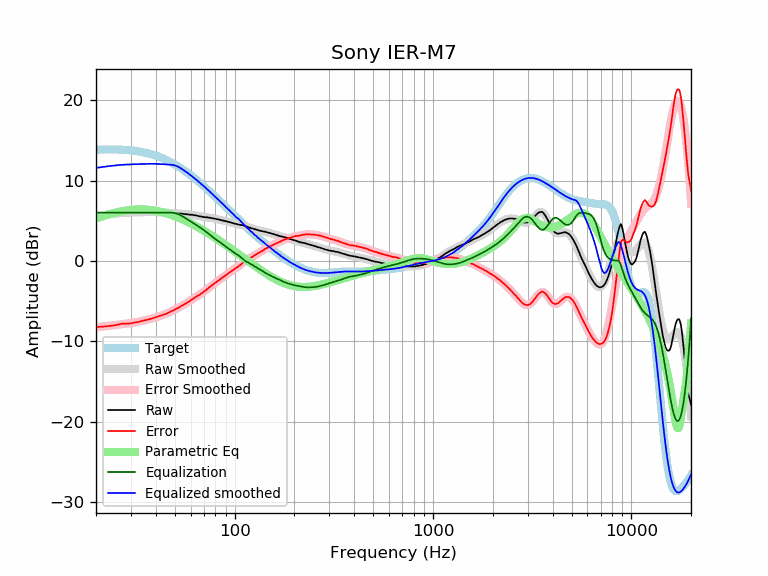

Values plotted in this chart, from the file beside it:
frequency, raw, error, smoothed, error_smoothed, equalization, parametric_eq, equalized_raw, equalized_smoothed, target
20, 5.59, -8.25, 5.57, -8.27, 6.00, 5.26, 11.59, 11.57, 13.84
21, 5.66, -8.20, 5.65, -8.21, 6.00, 5.44, 11.66, 11.65, 13.85
22, 5.70, -8.17, 5.71, -8.15, 6.00, 5.60, 11.70, 11.71, 13.87
23, 5.75, -8.13, 5.78, -8.10, 6.00, 5.75, 11.75, 11.78, 13.87
24, 5.80, -8.08, 5.83, -8.04, 6.00, 5.88, 11.80, 11.83, 13.87
25, 5.86, -8.01, 5.88, -7.99, 6.00, 5.99, 11.86, 11.88, 13.87
26, 5.94, -7.92, 5.92, -7.94, 6.00, 6.09, 11.94, 11.92, 13.86
27, 6.03, -7.81, 5.95, -7.89, 6.00, 6.17, 12.03, 11.95, 13.84
28, 6.01, -7.81, 5.98, -7.84, 6.00, 6.24, 12.01, 11.98, 13.82
29, 5.98, -7.81, 6.00, -7.79, 6.00, 6.30, 11.98, 12.00, 13.79
30, 5.98, -7.78, 6.02, -7.74, 6.00, 6.34, 11.98, 12.02, 13.75
31, 6.03, -7.69, 6.03, -7.68, 6.00, 6.37, 12.03, 12.03, 13.71
32, 6.03, -7.64, 6.04, -7.63, 6.00, 6.39, 12.03, 12.04, 13.67
33, 6.03, -7.59, 6.05, -7.57, 6.00, 6.40, 12.03, 12.05, 13.62
34, 6.08, -7.48, 6.06, -7.50, 6.00, 6.40, 12.08, 12.06, 13.56
35, 6.08, -7.42, 6.07, -7.43, 6.00, 6.39, 12.08, 12.07, 13.49
36, 6.08, -7.35, 6.07, -7.35, 6.00, 6.38, 12.08, 12.07, 13.43
37, 6.08, -7.28, 6.08, -7.27, 6.00, 6.35, 12.08, 12.08, 13.35
38, 6.08, -7.20, 6.08, -7.19, 6.00, 6.32, 12.08, 12.08, 13.27
39, 6.08, -7.11, 6.08, -7.11, 6.00, 6.28, 12.08, 12.08, 13.19
40, 6.08, -7.02, 6.08, -7.02, 6.00, 6.23, 12.08, 12.08, 13.10
41, 6.08, -6.93, 6.07, -6.94, 6.00, 6.18, 12.08, 12.07, 13.01
42, 6.08, -6.83, 6.05, -6.85, 6.00, 6.13, 12.08, 12.05, 12.91
43, 6.04, -6.77, 6.04, -6.77, 6.00, 6.07, 12.04, 12.04, 12.81
44, 6.03, -6.67, 6.02, -6.67, 6.00, 6.01, 12.03, 12.02, 12.70
45, 5.98, -6.61, 6.01, -6.58, 6.00, 5.94, 11.98, 12.01, 12.59
46, 5.98, -6.50, 5.99, -6.48, 6.00, 5.87, 11.98, 11.99, 12.47
47, 5.98, -6.38, 5.98, -6.38, 6.00, 5.79, 11.98, 11.98, 12.36
48, 5.98, -6.26, 5.96, -6.28, 6.00, 5.72, 11.98, 11.96, 12.24
49, 5.94, -6.18, 5.95, -6.17, 5.98, 5.64, 11.92, 11.93, 12.12
50, 5.94, -6.05, 5.93, -6.06, 5.94, 5.56, 11.88, 11.87, 11.99
51, 5.94, -5.93, 5.92, -5.95, 5.88, 5.48, 11.82, 11.80, 11.86
52, 5.89, -5.85, 5.90, -5.83, 5.80, 5.39, 11.69, 11.70, 11.73
53, 5.89, -5.72, 5.88, -5.72, 5.71, 5.30, 11.60, 11.59, 11.60
54, 5.88, -5.60, 5.87, -5.61, 5.61, 5.22, 11.48, 11.47, 11.47
55, 5.84, -5.50, 5.85, -5.49, 5.49, 5.13, 11.33, 11.34, 11.34
56, 5.84, -5.37, 5.83, -5.38, 5.38, 5.04, 11.21, 11.20, 11.20
57, 5.80, -5.27, 5.81, -5.26, 5.26, 4.95, 11.06, 11.07, 11.07
58, 5.80, -5.14, 5.79, -5.14, 5.14, 4.86, 10.94, 10.93, 10.93
59, 5.75, -5.05, 5.77, -5.03, 5.03, 4.77, 10.77, 10.80, 10.80
60, 5.75, -4.91, 5.75, -4.91, 4.91, 4.68, 10.66, 10.66, 10.66
61, 5.75, -4.78, 5.72, -4.80, 4.80, 4.58, 10.55, 10.52, 10.52
62, 5.70, -4.69, 5.70, -4.69, 4.69, 4.49, 10.38, 10.38, 10.38
63, 5.68, -4.57, 5.67, -4.58, 4.58, 4.40, 10.25, 10.25, 10.25
64, 5.66, -4.45, 5.64, -4.47, 4.47, 4.31, 10.13, 10.11, 10.11
65, 5.61, -4.36, 5.61, -4.36, 4.36, 4.21, 9.97, 9.97, 9.97
66, 5.56, -4.28, 5.57, -4.26, 4.26, 4.12, 9.82, 9.83, 9.83
67, 5.54, -4.16, 5.54, -4.15, 4.15, 4.03, 9.69, 9.69, 9.69
68, 5.52, -4.04, 5.51, -4.04, 4.04, 3.93, 9.56, 9.56, 9.56
69, 5.47, -3.95, 5.49, -3.93, 3.93, 3.84, 9.40, 9.42, 9.42
70, 5.47, -3.82, 5.46, -3.82, 3.82, 3.75, 9.29, 9.28, 9.28
71, 5.43, -3.72, 5.44, -3.71, 3.71, 3.66, 9.13, 9.15, 9.15
72, 5.42, -3.59, 5.42, -3.59, 3.59, 3.57, 9.01, 9.01, 9.01
73, 5.42, -3.46, 5.40, -3.47, 3.47, 3.47, 8.89, 8.87, 8.87
74, 5.38, -3.36, 5.38, -3.36, 3.36, 3.38, 8.74, 8.74, 8.74
75, 5.38, -3.23, 5.36, -3.25, 3.25, 3.29, 8.62, 8.61, 8.61
76, 5.33, -3.15, 5.34, -3.13, 3.13, 3.20, 8.46, 8.47, 8.47
77, 5.33, -3.01, 5.32, -3.03, 3.03, 3.11, 8.35, 8.34, 8.34
78, 5.28, -2.93, 5.29, -2.92, 2.92, 3.02, 8.20, 8.21, 8.21
79, 5.28, -2.80, 5.26, -2.82, 2.82, 2.93, 8.09, 8.08, 8.08
... 553 more rows
